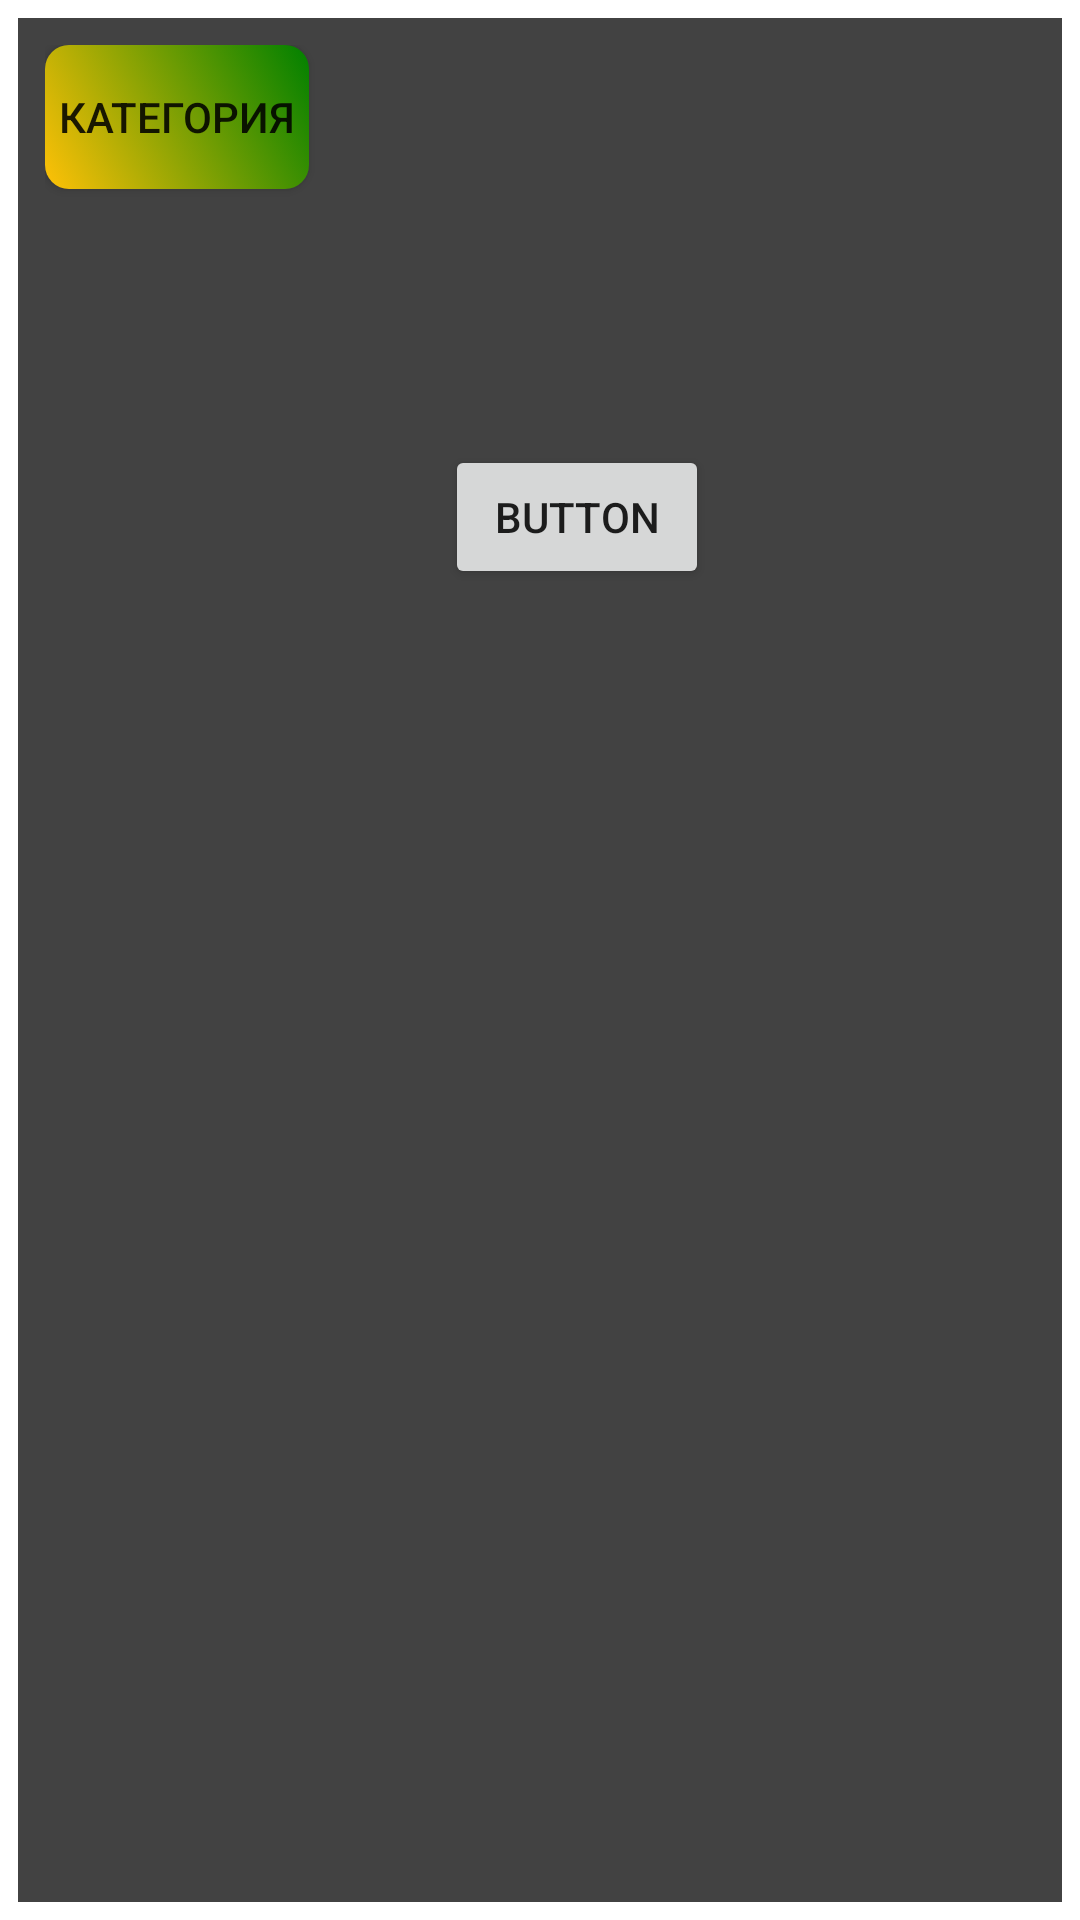

Reconstruct the res/layout file that produces this screen, plus the resources it refers to.
<!-- AndroidManifest.xml: application theme Theme.My_blog -->
<!-- res/layout/activity_main.xml -->
<?xml version="1.0" encoding="utf-8"?>
<androidx.constraintlayout.widget.ConstraintLayout xmlns:android="http://schemas.android.com/apk/res/android"
    xmlns:app="http://schemas.android.com/apk/res-auto"
    xmlns:tools="http://schemas.android.com/tools"
    android:layout_width="match_parent"
    android:layout_height="match_parent"
    tools:context=".activities.MainActivity">

    <androidx.recyclerview.widget.RecyclerView
        android:background="@color/cardview_dark_background"
        android:id="@+id/recycleView"
        android:layout_width="match_parent"
        android:layout_height="match_parent"
        android:layout_marginStart="6dp"
        android:layout_marginTop="6dp"
        android:layout_marginEnd="6dp"
        android:layout_marginBottom="6dp"
        app:layout_constraintBottom_toBottomOf="parent"
        app:layout_constraintEnd_toEndOf="parent"
        app:layout_constraintStart_toStartOf="parent"
        app:layout_constraintTop_toTopOf="parent" />

    <RelativeLayout
        android:layout_width="match_parent"
        android:layout_height="match_parent"
        android:padding="15dp">

        <Button
            android:id="@+id/dropdown_button"
            android:layout_width="wrap_content"
            android:layout_height="wrap_content"
            android:background="@drawable/button_background"
            android:text="Категория" />

        <Button
            android:id="@+id/create_button"
            android:layout_width="wrap_content"
            android:layout_height="wrap_content"
            android:text="Button"
            android:translationX="400px"
            android:translationY="400px" />

    </RelativeLayout>

</androidx.constraintlayout.widget.ConstraintLayout>
<!-- resources referenced by this layout -->
<resources>
  <!-- drawable button_background (drawable) -->
  <?xml version="1.0" encoding="utf-8"?>
  <selector xmlns:android="http://schemas.android.com/apk/res/android">
  
      <item android:state_pressed="true">
          <shape android:shape="rectangle">
              <solid android:color="#FF4081" />
              <corners android:radius="8dp" />
          </shape>
      </item>
  
      <item>
          <shape android:shape="rectangle">
              <gradient android:angle="45" android:endColor="#008000" android:startColor="#FFC107" />
              <corners android:radius="8dp" />
          </shape>
      </item>
  
  </selector>
  <style name="Theme.My_blog" parent="Theme.MaterialComponents.DayNight.DarkActionBar">
          
          <item name="colorPrimary">@color/purple_500</item>
          <item name="colorPrimaryVariant">@color/purple_700</item>
          <item name="colorOnPrimary">@color/white</item>
          
          <item name="colorSecondary">@color/teal_200</item>
          <item name="colorSecondaryVariant">@color/teal_700</item>
          <item name="colorOnSecondary">@color/black</item>
          
          <item name="android:statusBarColor">?attr/colorPrimaryVariant</item>
          
      </style>
  <!-- not gathered from this repository: default colours our renderer supplied (Android Studio template values) -->
  <color name="purple_500">#FF6200EE</color>
  <color name="purple_700">#FF3700B3</color>
  <color name="teal_200">#FF03DAC5</color>
  <color name="teal_700">#FF018786</color>
  <color name="black">#FF000000</color>
  <color name="white">#FFFFFFFF</color>
</resources>
